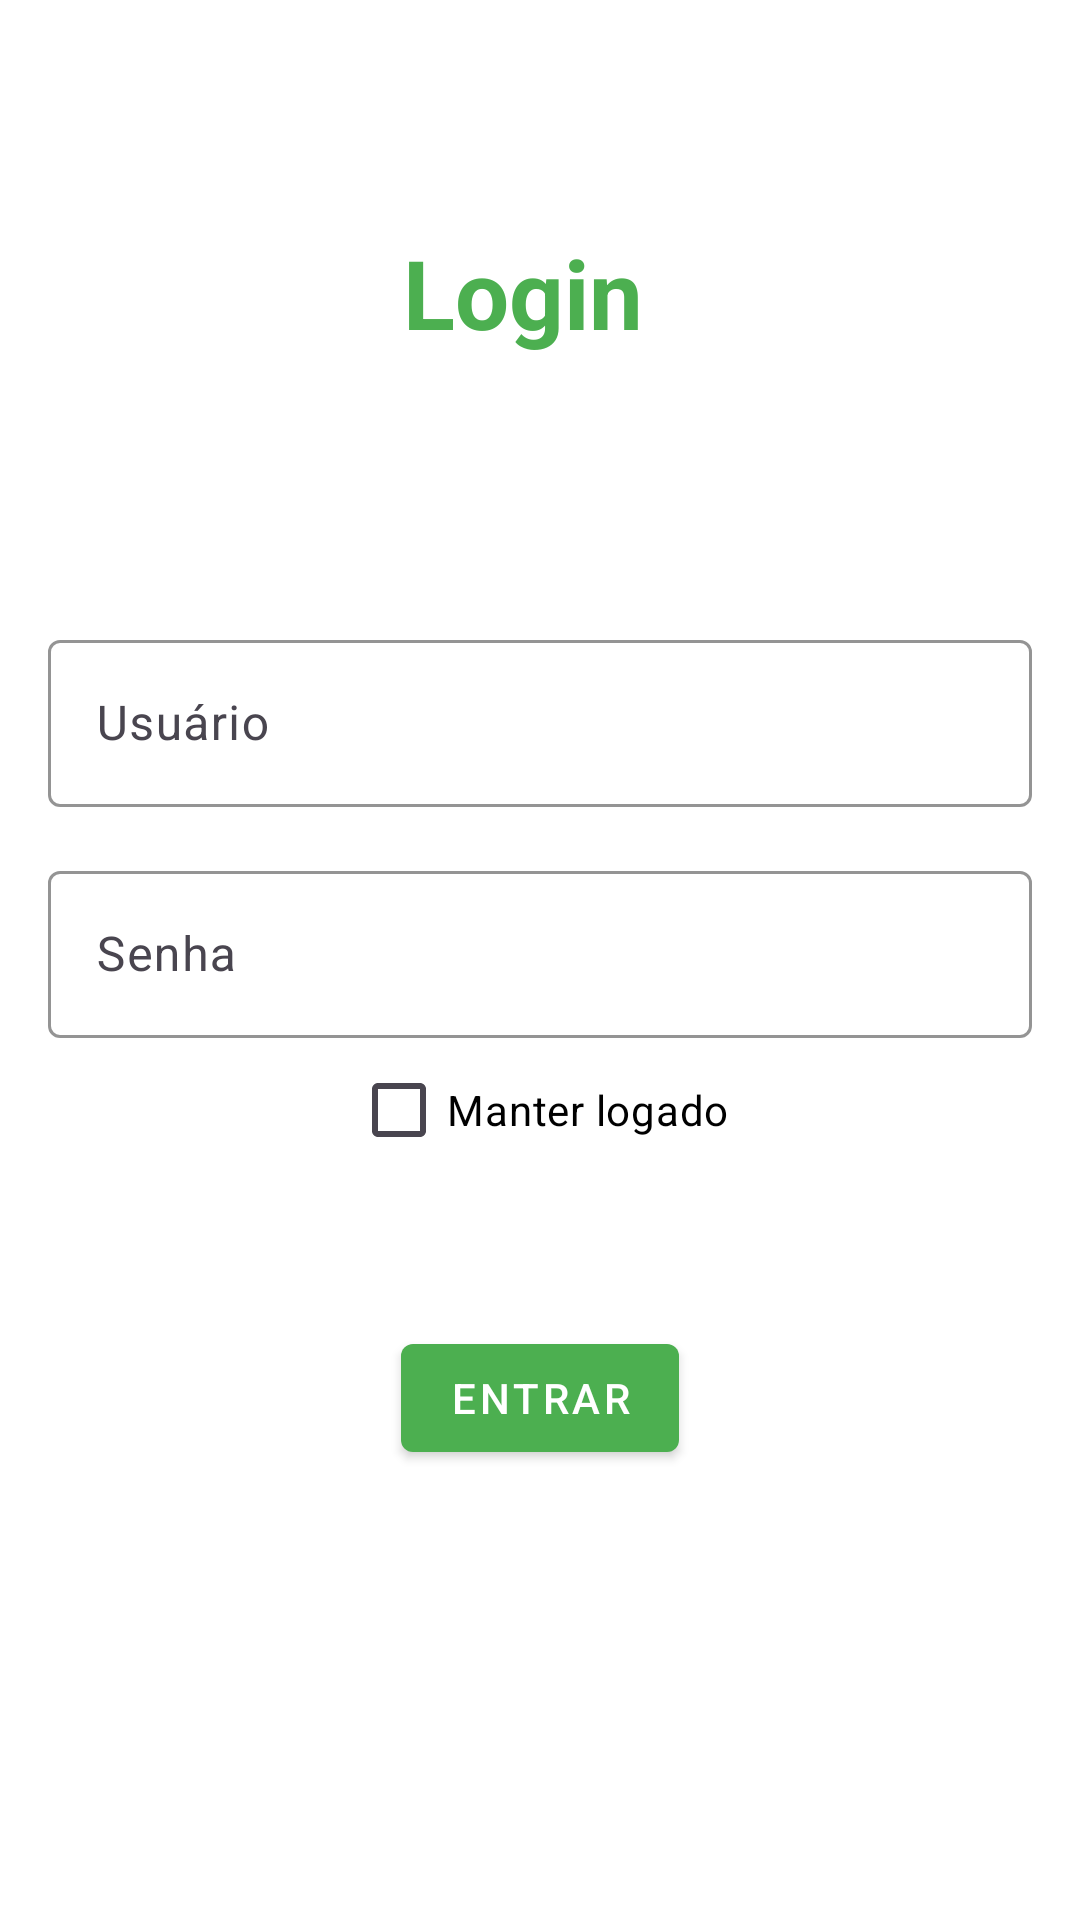

The Android layout XML behind this screen, and the referenced resources:
<!-- AndroidManifest.xml: application theme Theme.EcoRec -->
<!-- res/layout/auth_activity.xml -->
<?xml version="1.0" encoding="utf-8"?>
<androidx.constraintlayout.widget.ConstraintLayout xmlns:android="http://schemas.android.com/apk/res/android"
    xmlns:app="http://schemas.android.com/apk/res-auto"
    xmlns:tools="http://schemas.android.com/tools"
    android:id="@+id/main"
    android:layout_width="match_parent"
    android:layout_height="match_parent"
    android:background="@color/white"
    tools:context=".ui.login.AuthActivity">

    <TextView
        android:id="@+id/login_title"
        android:layout_width="wrap_content"
        android:layout_height="wrap_content"
        android:layout_marginTop="76dp"
        android:text="@string/login"
        android:textColor="@color/green"
        android:textSize="32sp"
        android:textStyle="bold"
        app:layout_constraintEnd_toEndOf="parent"
        app:layout_constraintHorizontal_bias="0.48"
        app:layout_constraintStart_toStartOf="parent"
        app:layout_constraintTop_toTopOf="parent" />

    <ImageButton
        android:id="@+id/button_voltar"
        android:layout_width="48dp"
        android:layout_height="48dp"
        android:layout_marginStart="8dp"
        android:layout_marginTop="8dp"
        android:background="?attr/selectableItemBackgroundBorderless"
        android:contentDescription="@string/back"
        android:src="@drawable/ic_back_button"
        app:layout_constraintStart_toStartOf="parent"
        app:layout_constraintTop_toTopOf="parent"
        app:tint="@color/green" />

    <ImageView
        android:id="@+id/image_recycle_icon"
        android:layout_width="58dp"
        android:layout_height="44dp"
        android:contentDescription="@string/todo"
        android:src="@drawable/ic_login"
        app:layout_constraintTop_toTopOf="@id/login_title"
        app:layout_constraintBottom_toBottomOf="@id/login_title"
        app:layout_constraintStart_toEndOf="@id/login_title"
        android:layout_marginStart="8dp"
        app:tint="@color/green" />

    <androidx.constraintlayout.widget.Guideline
        android:id="@+id/guideline"
        android:layout_width="0dp"
        android:layout_height="0dp"
        android:orientation="horizontal"
        app:layout_constraintGuide_percent="0.3" />

    <com.google.android.material.textfield.TextInputLayout
        android:id="@+id/textlayout_username"
        android:layout_width="match_parent"
        android:layout_height="wrap_content"
        android:layout_margin="16dp"
        android:hint="@string/username"
        app:hintTextColor="@color/black"
        app:layout_constraintStart_toStartOf="parent"
        app:layout_constraintTop_toBottomOf="@id/guideline"
        app:boxBackgroundMode="outline"
        app:boxStrokeColor="@color/green_medium"
        app:boxBackgroundColor="@android:color/white">

        <com.google.android.material.textfield.TextInputEditText
            android:id="@+id/text_username"
            android:layout_width="match_parent"
            android:layout_height="wrap_content"
            android:inputType="text"
            android:textColor="@color/green"
            android:textColorHint="@color/green_light"
            android:textSize="16sp" />
    </com.google.android.material.textfield.TextInputLayout>

    <com.google.android.material.textfield.TextInputLayout
        android:id="@+id/textlayout_password"
        android:layout_width="match_parent"
        android:layout_height="wrap_content"
        android:layout_margin="16dp"
        android:hint="@string/password"
        app:hintTextColor="@color/black"
        app:layout_constraintEnd_toEndOf="@id/textlayout_username"
        app:layout_constraintStart_toStartOf="@id/textlayout_username"
        app:layout_constraintTop_toBottomOf="@id/textlayout_username"
        app:boxBackgroundMode="outline"
        app:boxStrokeColor="@color/green_medium"
        app:boxBackgroundColor="@android:color/white">

        <com.google.android.material.textfield.TextInputEditText
            android:id="@+id/text_password"
            android:layout_width="match_parent"
            android:layout_height="wrap_content"
            android:inputType="text"
            android:textColor="@color/green"
            android:textColorHint="@color/green_light"
            android:textSize="16sp" />
    </com.google.android.material.textfield.TextInputLayout>

    <CheckBox
        android:id="@+id/checkbox_stay_logged"
        android:layout_width="wrap_content"
        android:layout_height="wrap_content"
        android:text="@string/logged"
        android:textColor="@color/black"
        app:layout_constraintEnd_toEndOf="parent"
        app:layout_constraintStart_toStartOf="parent"
        app:layout_constraintTop_toBottomOf="@id/textlayout_password" />

    <com.google.android.material.button.MaterialButton
        android:id="@+id/button_login"
        style="@style/Widget.MaterialComponents.Button"
        android:layout_width="wrap_content"
        android:layout_height="wrap_content"
        android:layout_marginTop="48dp"
        android:text="@string/enter"
        app:layout_constraintEnd_toEndOf="parent"
        app:layout_constraintStart_toStartOf="parent"
        app:layout_constraintTop_toBottomOf="@id/checkbox_stay_logged"
        app:backgroundTint="@color/green"
        android:textColor="@android:color/white"/>

</androidx.constraintlayout.widget.ConstraintLayout>
<!-- resources referenced by this layout -->
<resources>
  <color name="black">#FF000000</color>
  <color name="green">#4CAF50</color>
  <color name="green_light">#9DE4A0</color>
  <color name="green_medium">#388E3C</color>
  <color name="white">#FFFFFFFF</color>
  <string name="back">Voltar</string>
  <string name="enter">Entrar</string>
  <string name="logged">Manter logado</string>
  <string name="login">Login</string>
  <string name="password">Senha</string>enter
  <string name="todo">TODO</string>
  <string name="username">Usuário</string>
  <style name="Theme.EcoRec" parent="Base.Theme.EcoRec" />
  <style name="Base.Theme.EcoRec" parent="Theme.Material3.DayNight.NoActionBar">
          
          
      </style>
</resources>
